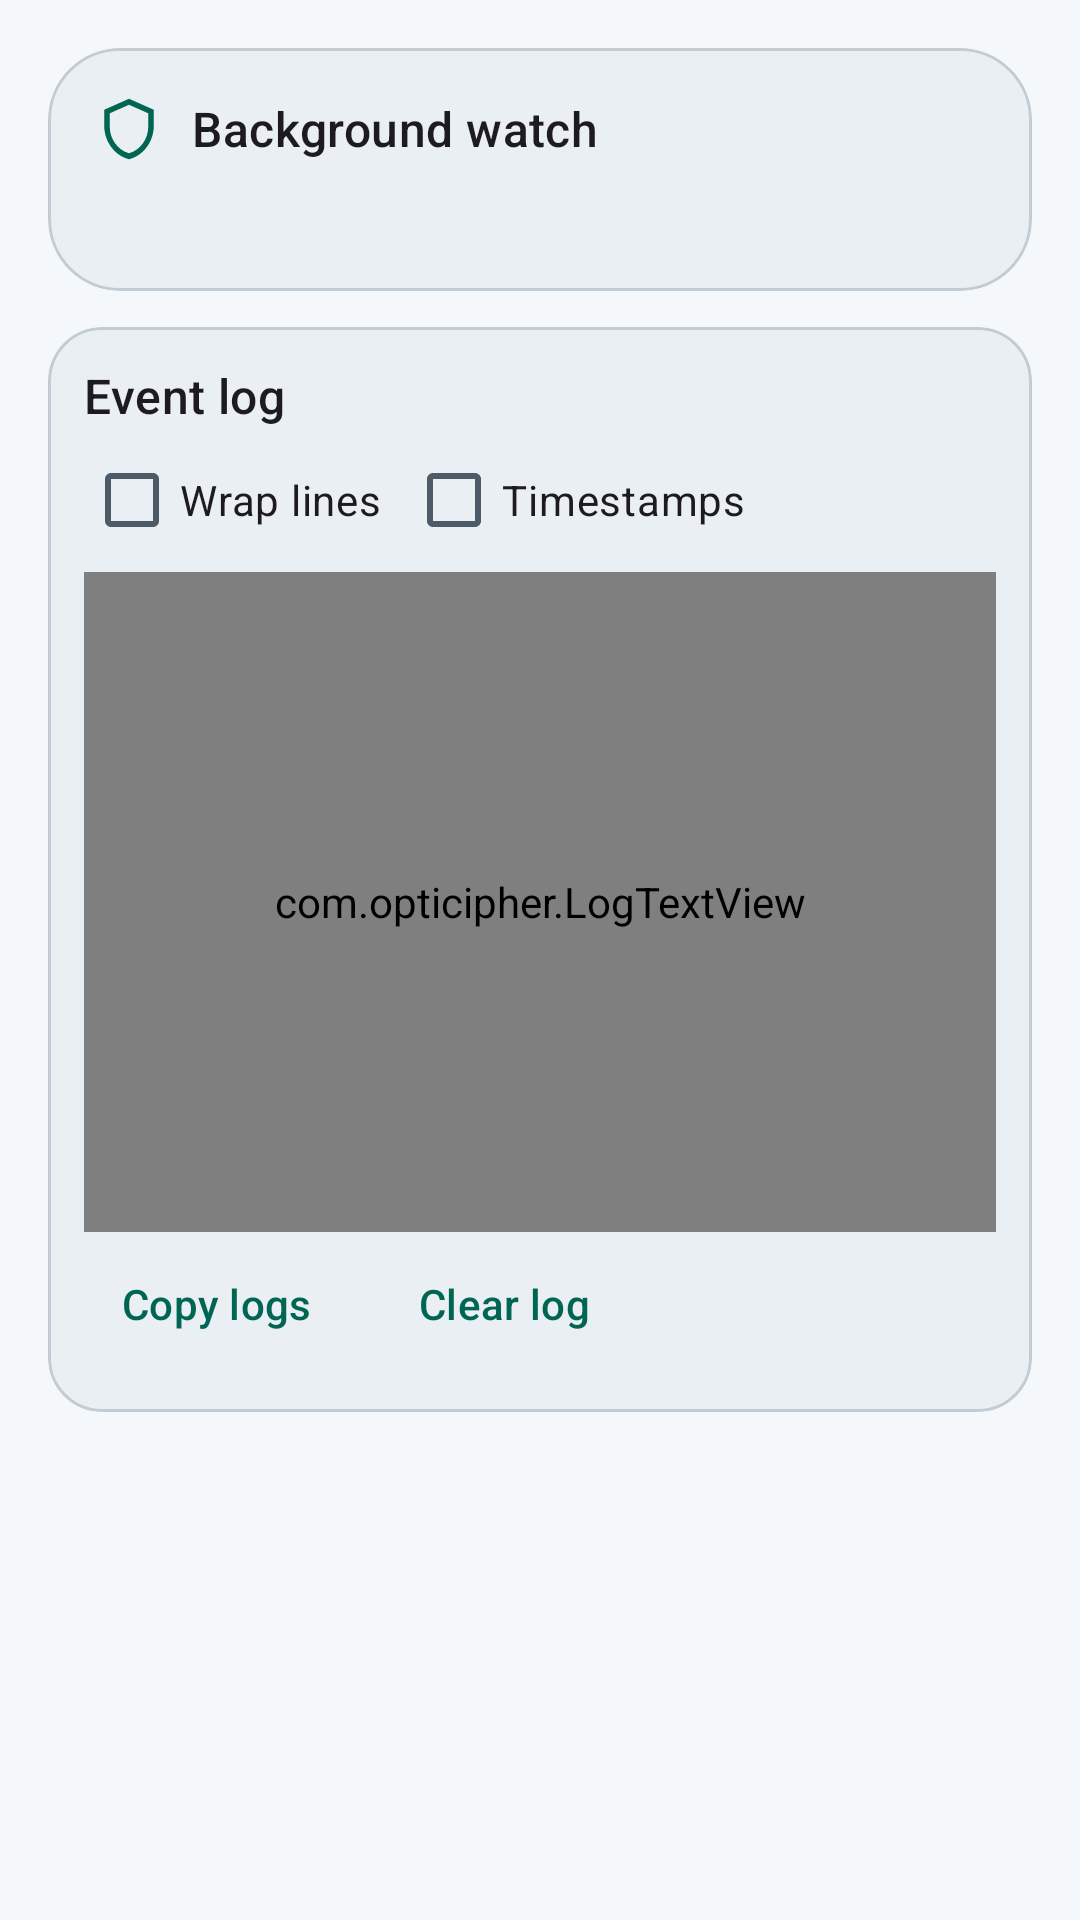

Reconstruct the res/layout file that produces this screen, plus the resources it refers to.
<!-- AndroidManifest.xml: application theme Theme.OptiCipher -->
<!-- res/layout/page_activity.xml -->
<?xml version="1.0" encoding="utf-8"?>
<LinearLayout xmlns:android="http://schemas.android.com/apk/res/android"
    xmlns:app="http://schemas.android.com/apk/res-auto"
    android:layout_width="match_parent"
    android:layout_height="wrap_content"
    android:orientation="vertical"
    android:padding="16dp">

    <com.google.android.material.card.MaterialCardView
        android:layout_width="match_parent"
        android:layout_height="wrap_content"
        android:layout_marginBottom="12dp"
        app:cardBackgroundColor="@color/brand_surface"
        app:cardCornerRadius="24dp"
        app:cardElevation="0dp"
        app:strokeColor="@color/brand_outline"
        app:strokeWidth="1dp">

        <LinearLayout
            android:layout_width="match_parent"
            android:layout_height="wrap_content"
            android:orientation="vertical"
            android:padding="16dp">

            <LinearLayout
                android:layout_width="match_parent"
                android:layout_height="wrap_content"
                android:gravity="center_vertical"
                android:orientation="horizontal">

                <ImageView
                    android:layout_width="22dp"
                    android:layout_height="22dp"
                    android:contentDescription="@null"
                    android:src="@drawable/ic_shield"
                    app:tint="@color/brand_accent" />

                <TextView
                    android:layout_width="0dp"
                    android:layout_height="wrap_content"
                    android:layout_marginStart="10dp"
                    android:layout_weight="1"
                    android:text="Background watch"
                    android:textAppearance="?attr/textAppearanceTitleMedium" />
            </LinearLayout>

            <TextView
                android:id="@+id/backgroundStatus"
                android:layout_width="match_parent"
                android:layout_height="wrap_content"
                android:layout_marginTop="8dp"
                android:lineSpacingExtra="4dp"
                android:textAppearance="?attr/textAppearanceBodyMedium"
                android:textColor="?attr/colorOnSurfaceVariant" />
        </LinearLayout>
    </com.google.android.material.card.MaterialCardView>

    <com.google.android.material.card.MaterialCardView style="@style/Widget.OptiCipher.SettingsCard">
        <LinearLayout
            android:layout_width="match_parent"
            android:layout_height="wrap_content"
            android:orientation="vertical"
            android:padding="12dp">

            <TextView
                android:layout_width="match_parent"
                android:layout_height="wrap_content"
                android:text="@string/event_log"
                android:textAppearance="?attr/textAppearanceTitleMedium" />

            <com.google.android.material.chip.ChipGroup
                android:layout_width="match_parent"
                android:layout_height="wrap_content"
                app:chipSpacing="8dp">

                <com.google.android.material.checkbox.MaterialCheckBox
                    android:id="@+id/logWrap"
                    android:layout_width="wrap_content"
                    android:layout_height="wrap_content"
                    android:text="@string/wrap_lines" />

                <com.google.android.material.checkbox.MaterialCheckBox
                    android:id="@+id/logTimestamps"
                    android:layout_width="wrap_content"
                    android:layout_height="wrap_content"
                    android:text="@string/log_timestamps" />
            </com.google.android.material.chip.ChipGroup>

            <com.opticipher.LogTextView
                android:id="@+id/activityLog"
                android:layout_width="match_parent"
                android:layout_height="220dp"
                android:background="?attr/colorSurface"
                android:padding="8dp"
                android:saveEnabled="false"
                android:scrollbars="vertical|horizontal"
                android:textAppearance="?attr/textAppearanceBodySmall"
                android:textColor="?attr/colorOnSurface" />

            <com.google.android.material.chip.ChipGroup
                android:layout_width="match_parent"
                android:layout_height="wrap_content"
                app:chipSpacing="8dp">

                <com.google.android.material.button.MaterialButton
                    android:id="@+id/copyLogBtn"
                    style="@style/Widget.Material3.Button.TextButton"
                    android:layout_width="wrap_content"
                    android:layout_height="wrap_content"
                    android:text="@string/copy_logs" />

                <com.google.android.material.button.MaterialButton
                    android:id="@+id/clearLogBtn"
                    style="@style/Widget.Material3.Button.TextButton"
                    android:layout_width="wrap_content"
                    android:layout_height="wrap_content"
                    android:text="@string/clear_logs" />
            </com.google.android.material.chip.ChipGroup>
        </LinearLayout>
    </com.google.android.material.card.MaterialCardView>

</LinearLayout>
<!-- resources referenced by this layout -->
<resources>
  <color name="brand_accent">#006653</color>
  <color name="brand_outline">#C1CCD4</color>
  <color name="brand_surface">#E9EFF3</color>
  <!-- drawable ic_shield (drawable) -->
  <vector xmlns:android="http://schemas.android.com/apk/res/android"
      android:width="24dp"
      android:height="24dp"
      android:viewportWidth="24"
      android:viewportHeight="24">
      <path android:fillColor="#FF000000" android:pathData="M12,1L3,5V11C3,16.55 6.84,21.74 12,23C17.16,21.74 21,16.55 21,11V5L12,1M12,3.18L19,6.3V11.22C19,15.6 16.1,19.7 12,20.82C7.9,19.7 5,15.6 5,11.22V6.3L12,3.18Z" />
  </vector>
  <string name="clear_logs">Clear log</string>
  <string name="copy_logs">Copy logs</string>
  <string name="event_log">Event log</string>
  <string name="log_timestamps">Timestamps</string>
  <string name="wrap_lines">Wrap lines</string>
  <style name="Widget.OptiCipher.SettingsCard" parent="Widget.Material3.CardView.Outlined">
          <item name="android:layout_width">match_parent</item>
          <item name="android:layout_height">wrap_content</item>
          <item name="android:layout_marginBottom">20dp</item>
          <item name="cardBackgroundColor">@color/brand_surface</item>
          <item name="cardCornerRadius">18dp</item>
          <item name="cardElevation">0dp</item>
          <item name="strokeColor">@color/brand_outline</item>
      </style>
  <style name="Theme.OptiCipher" parent="Theme.Material3.DayNight.NoActionBar">
          <item name="colorPrimary">@color/brand_accent</item>
          <item name="colorOnPrimary">@color/brand_on_accent</item>
          <item name="colorPrimaryContainer">@color/brand_container</item>
          <item name="colorOnPrimaryContainer">@color/brand_accent</item>
          <item name="colorSecondary">@color/brand_accent</item>
          <item name="colorOnSecondary">@color/brand_on_accent</item>
          <item name="colorSecondaryContainer">@color/brand_container</item>
          <item name="colorOnSecondaryContainer">@color/brand_accent</item>
          <item name="colorSurface">@color/brand_bg</item>
          <item name="colorOnSurface">@color/brand_on_surface</item>
          <item name="colorSurfaceVariant">@color/brand_surface</item>
          <item name="colorOnSurfaceVariant">@color/brand_muted</item>
          <item name="colorOutline">@color/brand_outline</item>
          <item name="colorError">@color/brand_error</item>
          <item name="android:windowBackground">@color/brand_bg</item>
          <item name="android:statusBarColor">@color/brand_bg</item>
          <item name="android:navigationBarColor">@color/brand_bg</item>
      </style>
  <color name="brand_on_accent">#FFFFFF</color>
  <color name="brand_container">#D6EEE6</color>
  <color name="brand_bg">#F5F8FA</color>
  <color name="brand_on_surface">#161E25</color>
  <color name="brand_muted">#4D5B68</color>
  <color name="brand_error">#B42328</color>
</resources>
